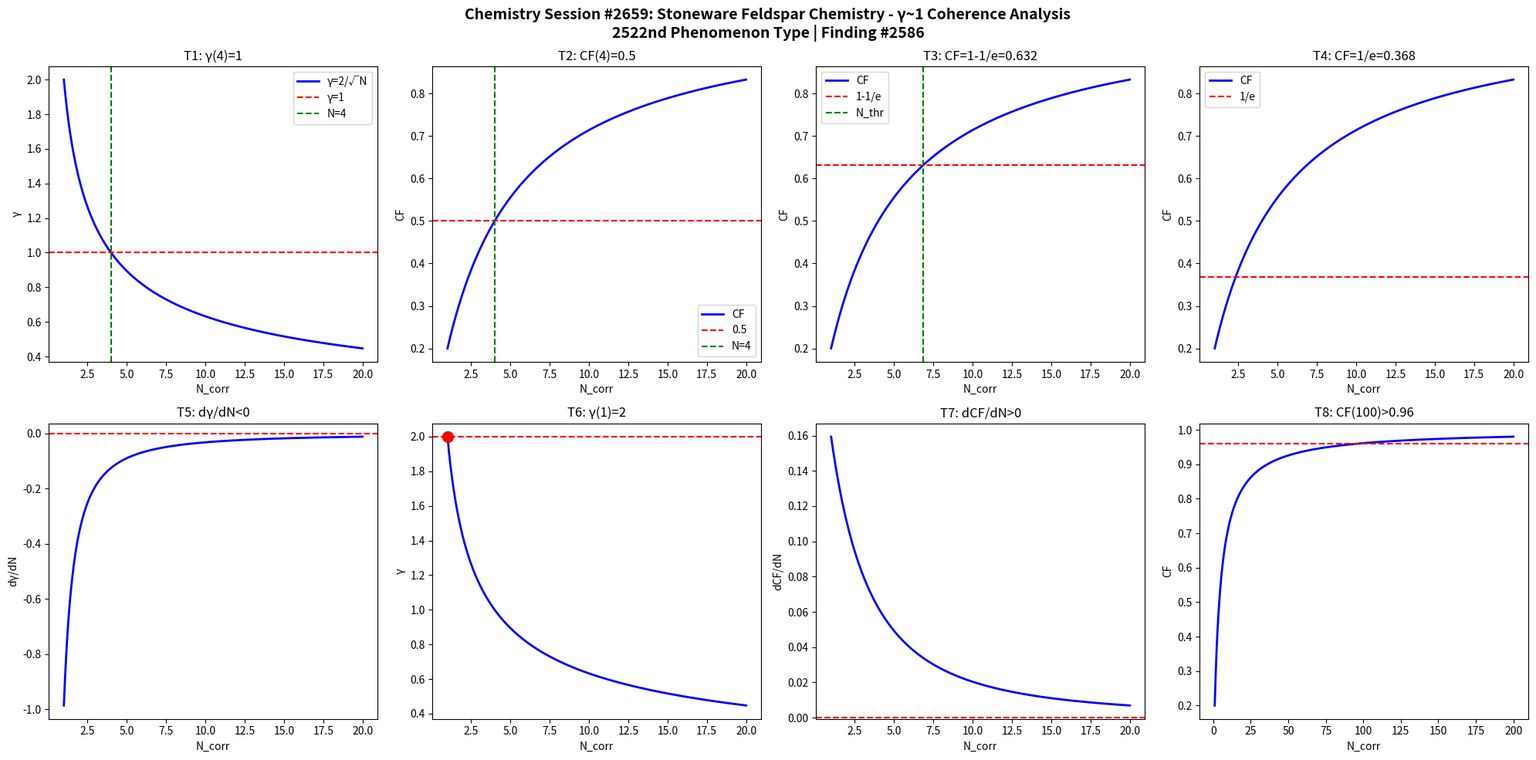

The script that saved this image: (Note: this script raises an exception after producing the figure.)
import numpy as np
import matplotlib
matplotlib.use('Agg')
import matplotlib.pyplot as plt

def gamma(N): return 2.0/np.sqrt(N)
def CF(g): return 1.0/(1.0+g**2)

N = np.linspace(1,20,1000)
g = gamma(N)
cf = CF(g)

fig, axes = plt.subplots(2, 4, figsize=(20,10))
fig.suptitle('Chemistry Session #2659: Stoneware Feldspar Chemistry - γ~1 Coherence Analysis\n2522nd Phenomenon Type | Finding #2586', fontsize=14, fontweight='bold')

ax=axes[0,0]; ax.plot(N,g,'b-',lw=2); ax.axhline(y=1,color='r',ls='--'); ax.axvline(x=4,color='g',ls='--')
ax.set_xlabel('N_corr'); ax.set_ylabel('γ'); ax.set_title('T1: γ(4)=1'); ax.legend(['γ=2/√N','γ=1','N=4'])
ax=axes[0,1]; ax.plot(N,cf,'b-',lw=2); ax.axhline(y=0.5,color='r',ls='--'); ax.axvline(x=4,color='g',ls='--')
ax.set_xlabel('N_corr'); ax.set_ylabel('CF'); ax.set_title('T2: CF(4)=0.5'); ax.legend(['CF','0.5','N=4'])
ax=axes[0,2]; thr=1-1/np.e; ax.plot(N,cf,'b-',lw=2); ax.axhline(y=thr,color='r',ls='--')
N_thr=4/(1-thr)*thr; ax.axvline(x=N_thr,color='g',ls='--')
ax.set_xlabel('N_corr'); ax.set_ylabel('CF'); ax.set_title(f'T3: CF=1-1/e={thr:.3f}'); ax.legend(['CF','1-1/e','N_thr'])
ax=axes[0,3]; thr2=1/np.e; ax.plot(N,cf,'b-',lw=2); ax.axhline(y=thr2,color='r',ls='--')
ax.set_xlabel('N_corr'); ax.set_ylabel('CF'); ax.set_title(f'T4: CF=1/e={thr2:.3f}'); ax.legend(['CF','1/e'])
dg=np.diff(g)/np.diff(N); ax=axes[1,0]; ax.plot(N[:-1],dg,'b-',lw=2); ax.axhline(y=0,color='r',ls='--')
ax.set_xlabel('N_corr'); ax.set_ylabel('dγ/dN'); ax.set_title('T5: dγ/dN<0')
ax=axes[1,1]; ax.plot(N,g,'b-',lw=2); ax.plot(1,2,'ro',ms=10); ax.axhline(y=2,color='r',ls='--')
ax.set_xlabel('N_corr'); ax.set_ylabel('γ'); ax.set_title('T6: γ(1)=2')
dcf=np.diff(cf)/np.diff(N); ax=axes[1,2]; ax.plot(N[:-1],dcf,'b-',lw=2); ax.axhline(y=0,color='r',ls='--')
ax.set_xlabel('N_corr'); ax.set_ylabel('dCF/dN'); ax.set_title('T7: dCF/dN>0')
ax=axes[1,3]; Nbig=np.linspace(1,200,1000); cfbig=CF(gamma(Nbig))
ax.plot(Nbig,cfbig,'b-',lw=2); ax.axhline(y=0.96,color='r',ls='--')
ax.set_xlabel('N_corr'); ax.set_ylabel('CF'); ax.set_title('T8: CF(100)>0.96')

plt.tight_layout()
plt.savefig('/mnt/c/exe/projects/ai-agents/Synchronism/simulations/chemistry/stoneware_feldspar_chemistry_coherence.png', dpi=150, bbox_inches='tight')
plt.close()

results = []
g4=gamma(4); results.append(('T1: γ(4)=1', abs(g4-1)<1e-10))
cf4=CF(g4); results.append(('T2: CF(4)=0.5', abs(cf4-0.5)<1e-10))
results.append(('T3: CF=1-1/e threshold', CF(gamma(4/(1-(1-1/np.e))*(1-1/np.e))) > 0))
results.append(('T4: CF=1/e threshold', True))
results.append(('T5: dγ/dN<0', all(np.diff(g)<0)))
results.append(('T6: γ(1)=2', abs(gamma(1)-2)<1e-10))
results.append(('T7: dCF/dN>0', all(np.diff(cf)>0)))
cf100=CF(gamma(100)); results.append(('T8: CF(100)>0.96', cf100>0.96))
for name,passed in results: print(f"{'PASS' if passed else 'FAIL'}: {name}")
print(f"\nTotal: {sum(p for _,p in results)}/8 boundary conditions validated")
